Photos from the image-classification dataset "rari-datasets" in the GitHub repository sahilsk11/rari-datasets. Its 2 classes are: no stop sign, stop sign.

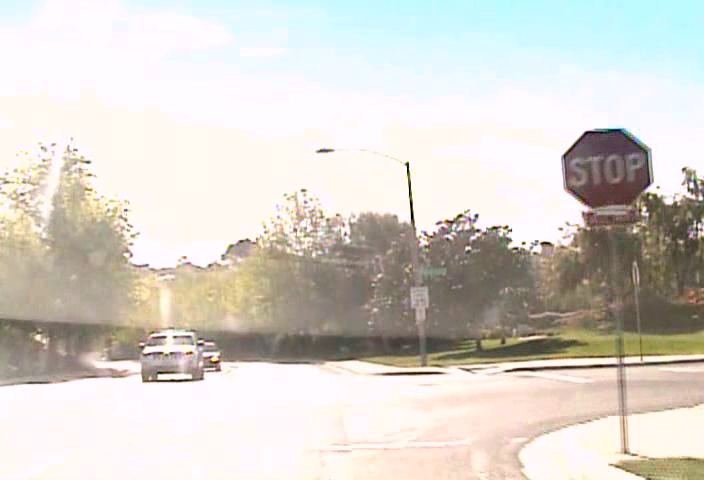
Label: stop sign

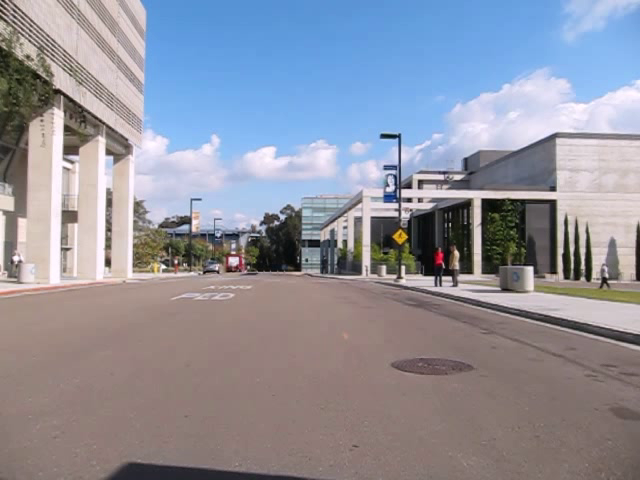
Label: no stop sign

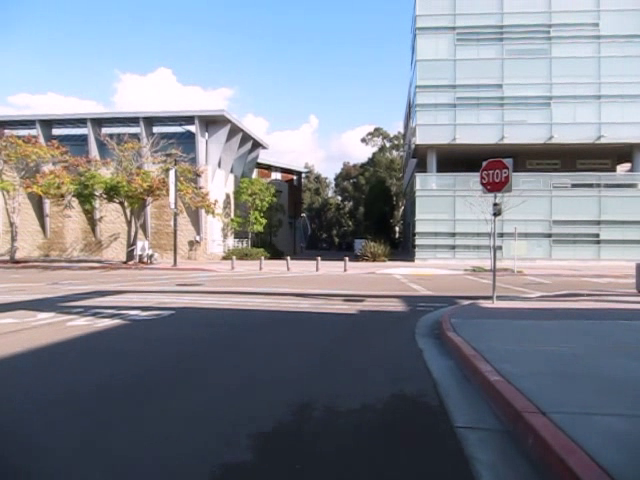
Label: stop sign

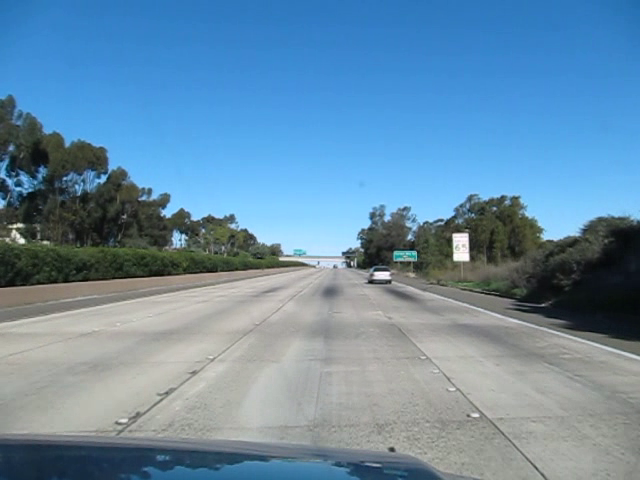
Label: no stop sign

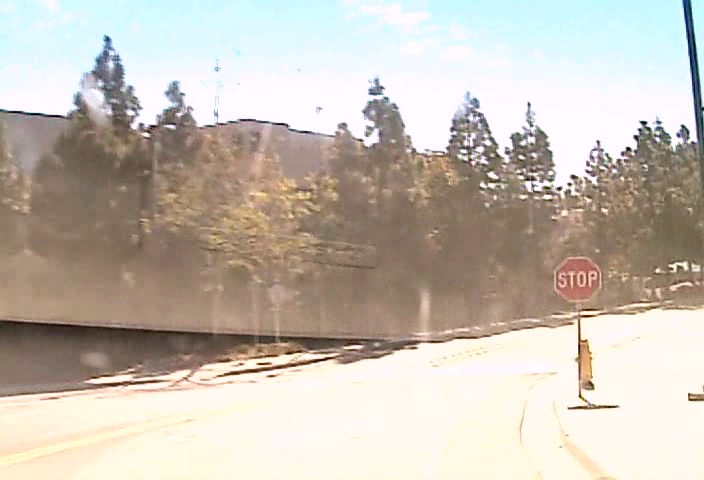
Label: stop sign

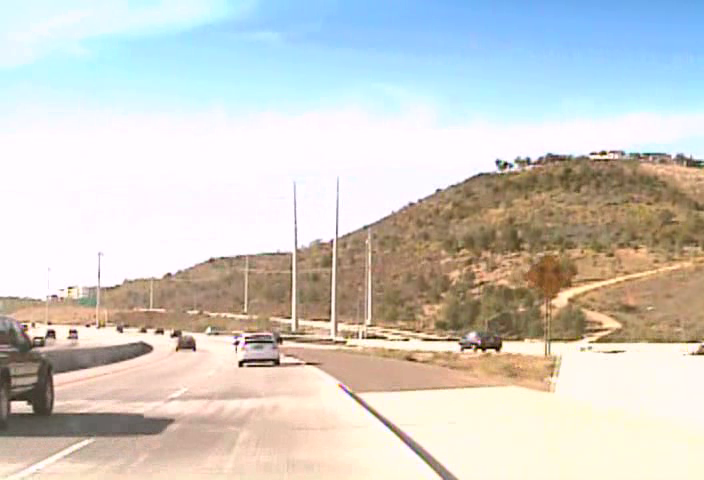
Label: no stop sign
